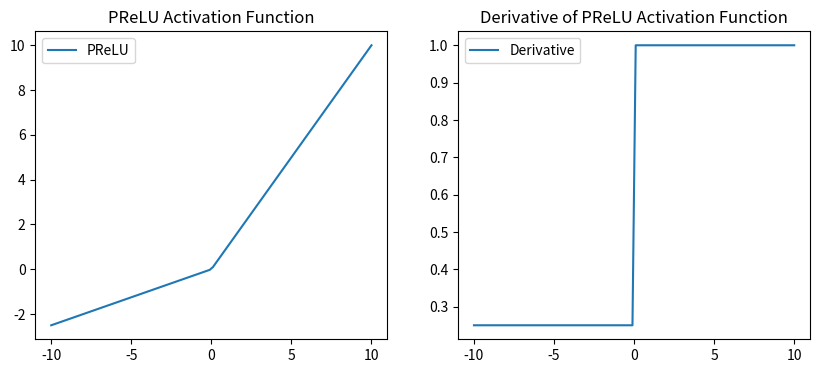

Reproduce this figure in Python.
import numpy as np
import matplotlib.pyplot as plt

x = np.linspace(-10, 10, 100)
alpha = 0.25
y = np.where(x > 0, x, alpha * x)
dy_dx = np.where(x > 0, 1, alpha)

fig, axs = plt.subplots(1, 2, figsize=(10, 4))
axs[0].plot(x, y, label='PReLU')
axs[0].set_title('PReLU Activation Function')
axs[0].legend()
axs[1].plot(x, dy_dx, label='Derivative')
axs[1].set_title('Derivative of PReLU Activation Function')
axs[1].legend()
plt.show()
